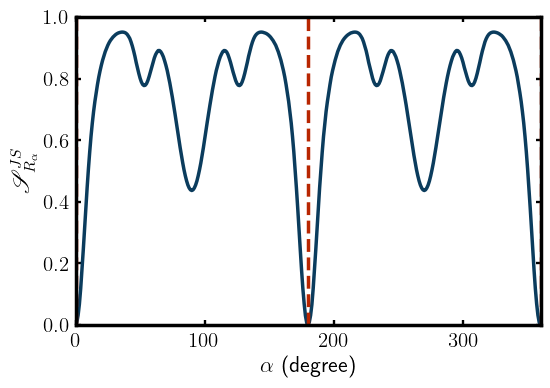

The file beside this chart, header and first rows:
0.000000000000000000e+00, -2.220446049250313081e-16
1.000000000000000000e+00, 7.920376438751670217e-03
2.000000000000000000e+00, 3.134822054035558969e-02
3.000000000000000000e+00, 6.757535792723091961e-02
4.000000000000000000e+00, 1.178964140084563517e-01
5.000000000000000000e+00, 1.789793300383381025e-01
6.000000000000000000e+00, 2.428924731059106112e-01
7.000000000000000000e+00, 3.107678045208292494e-01
8.000000000000000000e+00, 3.791420325450958195e-01
9.000000000000000000e+00, 4.456510905744331952e-01
1.000000000000000000e+01, 5.068286278121287847e-01
1.100000000000000000e+01, 5.621170611440481357e-01
1.200000000000000000e+01, 6.121902385373634292e-01
1.300000000000000000e+01, 6.551358396531032913e-01
1.400000000000000000e+01, 6.929157300076931314e-01
1.500000000000000000e+01, 7.254931146295020561e-01
1.600000000000000000e+01, 7.541968548724512500e-01
1.700000000000000000e+01, 7.805448291030243624e-01
1.800000000000000000e+01, 8.044800335491142373e-01
1.900000000000000000e+01, 8.250595148497106290e-01
2.000000000000000000e+01, 8.432418116202643477e-01
2.100000000000000000e+01, 8.596461118273577284e-01
2.200000000000000000e+01, 8.736263968091455556e-01
2.300000000000000000e+01, 8.869916069382467461e-01
2.400000000000000000e+01, 8.979037308258981387e-01
2.500000000000000000e+01, 9.078361693388096176e-01
2.600000000000000000e+01, 9.163283801372735793e-01
2.700000000000000000e+01, 9.234694732715784671e-01
2.800000000000000000e+01, 9.292109512693265128e-01
2.900000000000000000e+01, 9.344510139228578982e-01
3.000000000000000000e+01, 9.386695066141519384e-01
3.100000000000000000e+01, 9.424085810781079875e-01
3.200000000000000000e+01, 9.453521098782309284e-01
3.300000000000000000e+01, 9.476112200741326763e-01
3.400000000000000000e+01, 9.491301833167649082e-01
3.500000000000000000e+01, 9.501604290154264110e-01
3.600000000000000000e+01, 9.507475901686308628e-01
3.700000000000000000e+01, 9.504940519583001679e-01
3.800000000000000000e+01, 9.494925296868977904e-01
3.900000000000000000e+01, 9.473241008266345409e-01
4.000000000000000000e+01, 9.434408785303913803e-01
4.100000000000000000e+01, 9.372276608292988698e-01
4.200000000000000000e+01, 9.300337477596418712e-01
4.300000000000000000e+01, 9.186580321223349888e-01
4.400000000000000000e+01, 9.051653634609115873e-01
4.500000000000000000e+01, 8.893573841506402511e-01
4.600000000000000000e+01, 8.718358729263524509e-01
4.700000000000000000e+01, 8.517285625430957019e-01
4.800000000000000000e+01, 8.339956946748288136e-01
4.900000000000000000e+01, 8.164103055949238907e-01
5.000000000000000000e+01, 8.008813947283714985e-01
5.100000000000000000e+01, 7.886865231969296675e-01
5.200000000000000000e+01, 7.805836991315926454e-01
5.300000000000000000e+01, 7.771304520015331896e-01
5.400000000000000000e+01, 7.780928280430607913e-01
5.500000000000000000e+01, 7.836587745681428130e-01
5.600000000000000000e+01, 7.934561340806671748e-01
5.700000000000000000e+01, 8.066189846282619813e-01
5.800000000000000000e+01, 8.211133125765345264e-01
5.900000000000000000e+01, 8.361928285063082722e-01
6.000000000000000000e+01, 8.513456692278901228e-01
... 300 more rows
